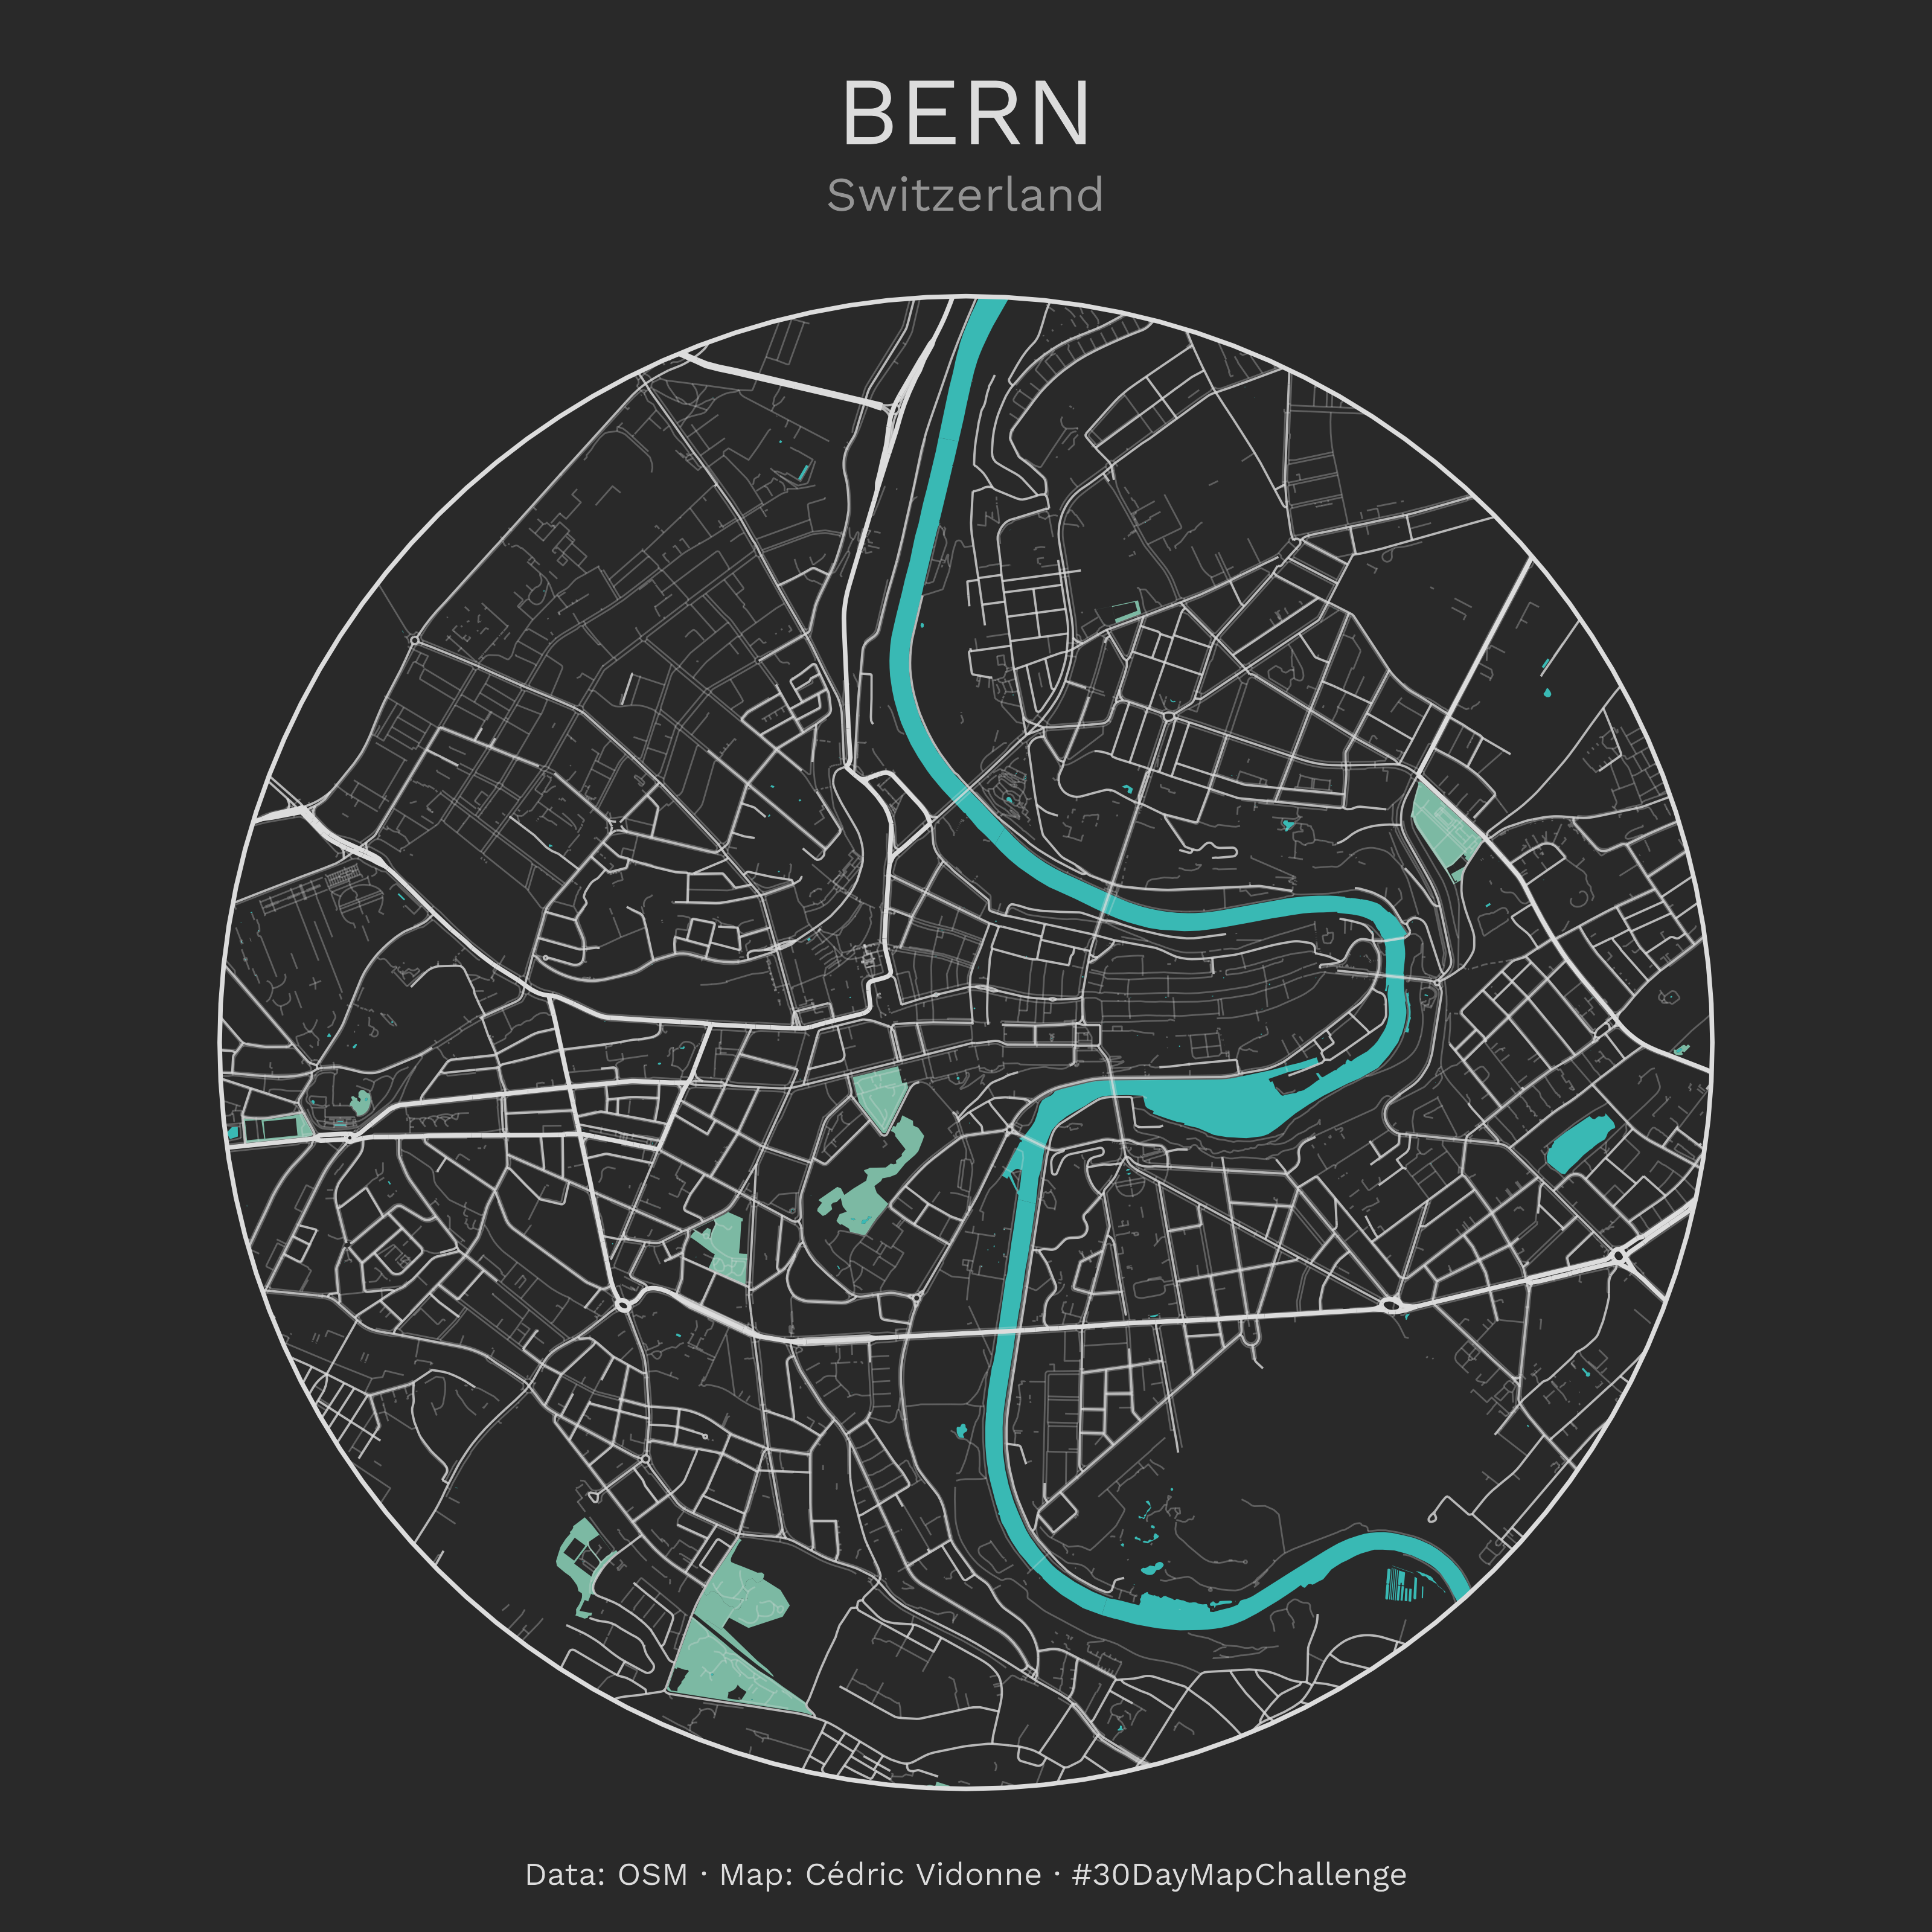

This figure's R source:
# package
library(tidyverse)
library(sf)
library(osmdata)
library(ragg)

# data
# define your midpoint coordinates and radius
lat <- 46.94688
lon <- 7.4433809
r <- 2000
crs <- 4326

midpoint <- st_point(c(lon, lat)) |>
  st_sfc() |>
  st_set_crs(crs)

circle_mask <- st_buffer(midpoint, dist = r)

# define the bounding box for overpass query
bbox <- st_bbox(circle_mask)

# set API call
query <- opq(bbox = bbox)

#  Water layer
water <- query |>
  add_osm_feature(
    key = "natural",
    value = "water"
  ) |>
  osmdata_sf()

# Roads layer
pedestrian <- query |>
  add_osm_feature(
    key = "highway",
    value = c("footway", "pedestrian")
  ) |>
  osmdata_sf()

minor_roads <- query |>
  add_osm_feature(
    key = "highway",
    value = c(
      "secondary", "tertiary",
      "residential", "trunk_link",
      "primary_link", "motorway_link",
      "secondary_link", "tertiary_link"
    )
  ) |>
  osmdata_sf()

main_roads <- query |>
  add_osm_feature(
    key = "highway",
    value = c("primary", "trunk", "motorway")
  ) |>
  osmdata_sf()

# Woods layer
woods <- query |>
  add_osm_features(list(
    "natural" = "wood",
    "leisure" = "park"
  )) |>
  osmdata_sf()

# CRS
plot_crs <- 2056
midpoint <- midpoint |> st_transform(crs = plot_crs)
circle_mask <- st_buffer(midpoint, dist = r)

water <- water$osm_polygons |>
  st_transform(crs = plot_crs) |>
  st_intersection(circle_mask)

woods <- woods$osm_multipolygons |>
  st_make_valid() |> # add in case you face 'geom is invalid' error
  st_transform(crs = plot_crs) |>
  st_intersection(circle_mask)

pedestrian <- pedestrian$osm_lines |>
  st_transform(crs = plot_crs) |>
  st_intersection(circle_mask)

minor_roads <- minor_roads$osm_lines |>
  st_transform(crs = plot_crs) |>
  st_intersection(circle_mask)

main_roads <- main_roads$osm_lines |>
  st_transform(crs = plot_crs) |>
  st_intersection(circle_mask)

# theme
background_fill <- "#292929"
woods_fill <- "#7cb9a3"
key_color <- "#dcdcdc"
water_fill <- "#39b9b4"

fmain <- "Work Sans"

# camcorder
width <- 10
height <- 10

camcorder::gg_record(
  dir = "map-temp", device = agg_png, width = width,
  height = height, units = "in", dpi = 320
)

# map
ggplot() +
  geom_sf(
    data = circle_mask,
    fill = background_fill,
    color = NA
  ) +
  geom_sf(
    data = water,
    fill = water_fill,
    color = NA
  ) +
  geom_sf(
    data = woods,
    fill = woods_fill,
    color = NA
  ) +
  geom_sf(
    data = pedestrian,
    color = key_color,
    linewidth = .3,
    alpha = .3
  ) +
  geom_sf(
    data = minor_roads,
    color = key_color,
    linewidth = .4,
    alpha = .8
  ) +
  geom_sf(
    data = main_roads,
    color = key_color,
    linewidth = .8
  ) +
  geom_sf(
    data = circle_mask,
    fill = NA,
    color = key_color,
    linewidth = .8
  ) +
  labs(
    title = "BERN",
    subtitle = "Switzerland",
    caption = "Data: OSM · Map: Cédric Vidonne · #30DayMapChallenge",
  ) +
  theme_void(base_family = fmain, base_size = 16) +
  theme(
    plot.background = element_rect(
      fill = background_fill, color = NA
    ),
    plot.title = element_text(
      family = fmain, face = "plain", color = key_color, size = 36, hjust = .5,
      margin = margin(t = 30)
    ),
    plot.subtitle = element_text(
      family = fmain, color = alpha(key_color, 0.6), size = 18, face = "plain",
      margin = margin(t = 5, b = 0), hjust = .5
    ),
    plot.caption = element_text(
      size = 12, hjust = 0.5, family = fmain,
      color = key_color, margin = margin(b = 15)
    ),
    plot.margin = margin(rep(0, 4), unit = "pt"),
  )

# stop record
camcorder::gg_stop_recording()

# save
ggsave(here::here("20_osm", "20_osm.png"),
  device = agg_png,
  width = width, height = height, units = "in", dpi = 320
)
